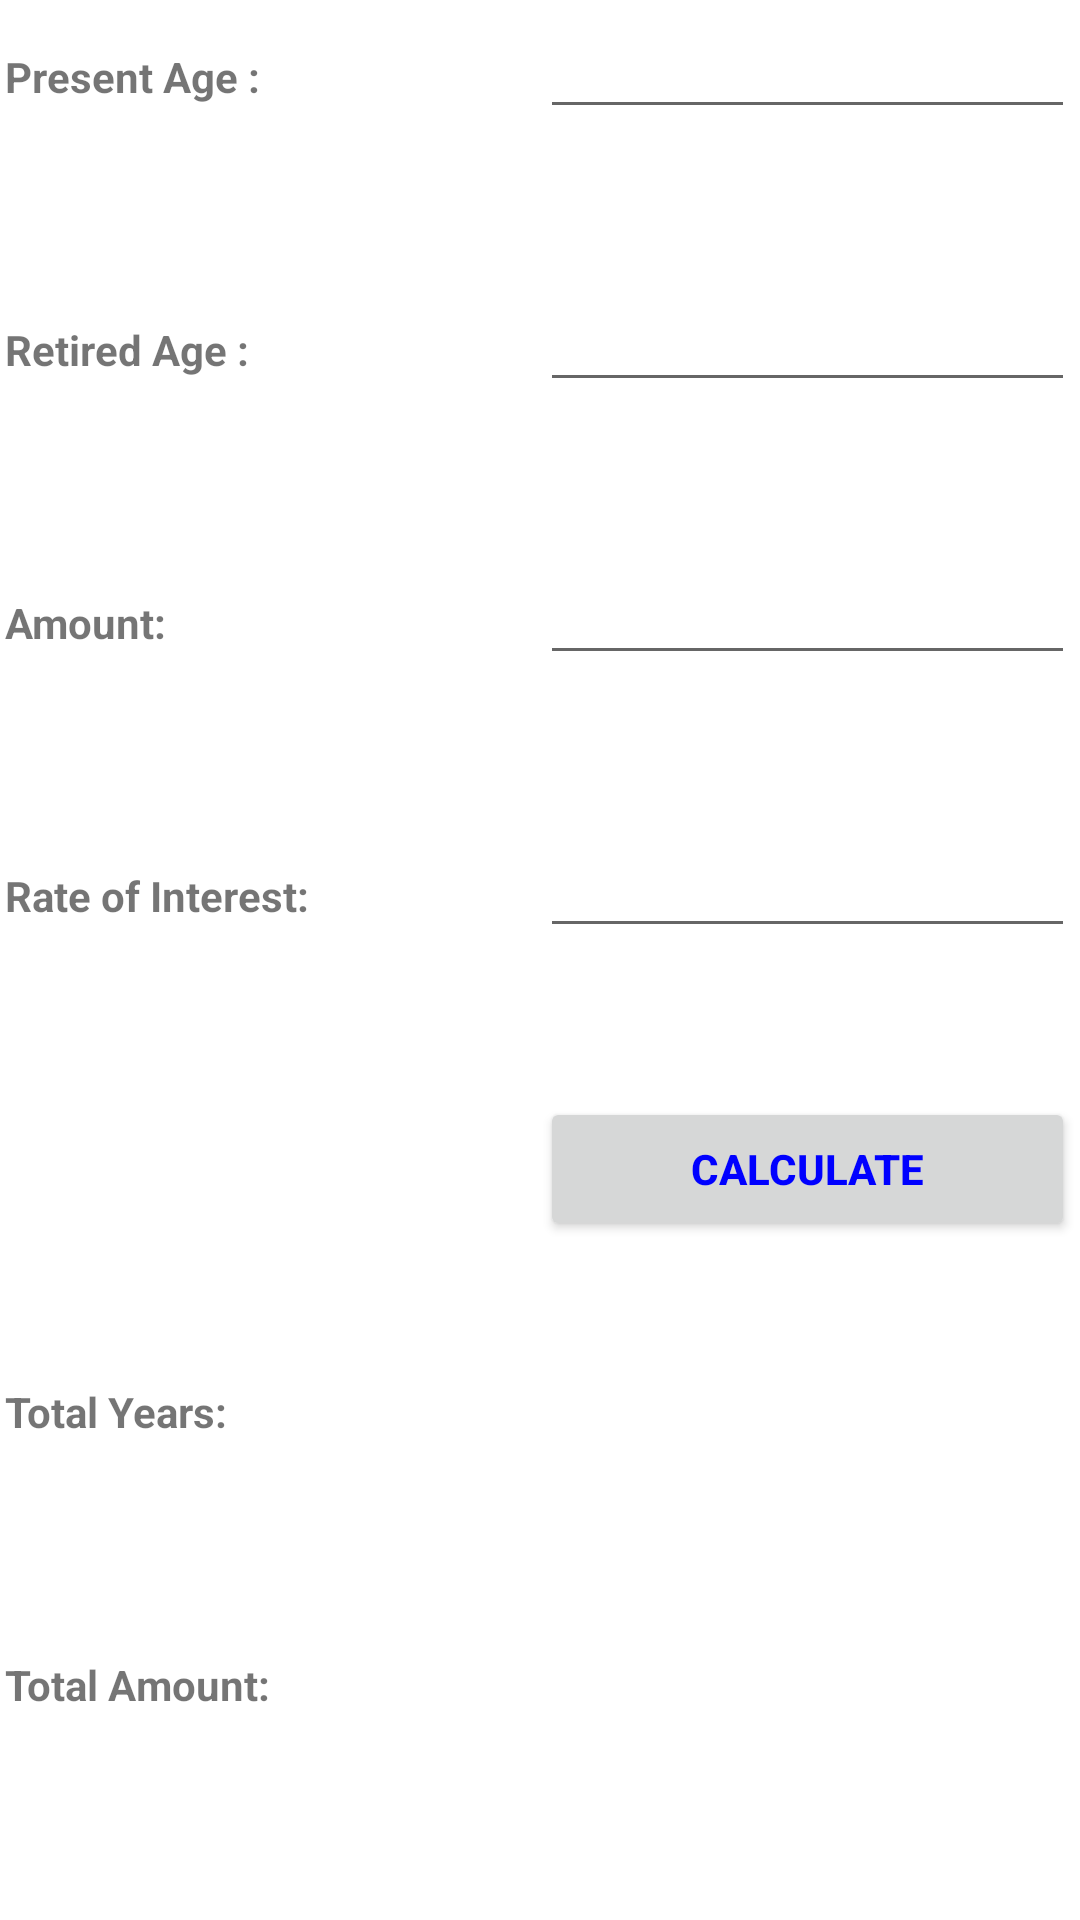

The Android layout XML behind this screen, and the referenced resources:
<!-- AndroidManifest.xml: fallback theme Theme.MaterialComponents.DayNight.NoActionBar -->
<!-- res/layout/retirement.xml -->
<?xml version="1.0" encoding="utf-8"?>

<ScrollView xmlns:android="http://schemas.android.com/apk/res/android" 
    android:id="@+id/scroller" 
    android:layout_width="fill_parent" 
    android:layout_height="wrap_content" 
    android:fillViewport="true" >
<LinearLayout xmlns:android="http://schemas.android.com/apk/res/android"   
 android:orientation="vertical"    
 android:layout_width="fill_parent"   
 android:layout_height="fill_parent"
 android:paddingTop="5px"
	android:paddingLeft="5px"
	android:paddingBottom="5px"
	android:paddingRight="5px"
	> 
 

 	<LinearLayout    
   android:orientation="horizontal"      
   android:layout_width="fill_parent"    
   android:layout_height="fill_parent"     
   android:layout_weight="1">


<TextView
android:id="@+id/lbl1"
android:gravity="fill_horizontal"
android:layout_width="fill_parent"
android:layout_height="wrap_content"
android:text="Present Age :"
android:layout_weight=".5"

		android:textStyle="bold">
</TextView>

<EditText
android:id="@+id/txtbox1"
android:gravity="fill_horizontal"
android:layout_width="fill_parent"
android:layout_height="wrap_content"
android:text=""
android:maxLength="2"
android:inputType="numberDecimal"
android:layout_weight=".5"
android:textColor="#000080"
		android:textStyle="bold">
</EditText>
</LinearLayout>

<LinearLayout    
   android:orientation="horizontal"      
   android:layout_width="fill_parent"    
   android:layout_height="fill_parent"     
   android:layout_weight="1">
<TextView
android:id="@+id/lbl2"
android:gravity="fill_horizontal"
android:layout_width="fill_parent"
android:layout_height="wrap_content"
android:text="Retired Age :"
android:layout_weight=".5"

		android:textStyle="bold">
</TextView>


<EditText
android:id="@+id/txtbox2"
android:gravity="fill_horizontal"
android:layout_width="fill_parent"
android:layout_height="wrap_content"
android:text=""
android:maxLength="2"
android:inputType="numberDecimal"
android:layout_weight=".5"
android:textColor="#000080"
		android:textStyle="bold">
</EditText>
</LinearLayout>

<LinearLayout    
   android:orientation="horizontal"      
   android:layout_width="fill_parent"    
   android:layout_height="fill_parent"     
   android:layout_weight="1">
<TextView
android:id="@+id/lbl3"
android:gravity="fill_horizontal"
android:layout_width="fill_parent"
android:layout_height="wrap_content"
android:text="Amount:"
android:layout_weight=".5"

		android:textStyle="bold">
</TextView>

<EditText
android:id="@+id/txtbox3"
android:gravity="fill_horizontal"
android:layout_width="fill_parent"
android:layout_height="wrap_content"
android:text=""
android:maxLength="10"
android:inputType="numberDecimal"
android:layout_weight=".5"
android:textColor="#000080"
		android:textStyle="bold">
</EditText>
</LinearLayout>

<LinearLayout    
   android:orientation="horizontal"      
   android:layout_width="fill_parent"    
   android:layout_height="fill_parent"     
   android:layout_weight="1">
<TextView
android:id="@+id/lbl4"
android:gravity="fill_horizontal"
android:layout_width="fill_parent"
android:layout_height="wrap_content"
android:text="Rate of Interest:"
android:layout_weight=".5"

		android:textStyle="bold">
</TextView>

<EditText
android:id="@+id/txtbox4"
android:gravity="fill_horizontal"
android:layout_width="fill_parent"
android:layout_height="wrap_content"
android:text=""
android:maxLength="4"
android:inputType="numberDecimal"
android:layout_weight=".5"
android:textColor="#000080"
		android:textStyle="bold">
</EditText>
</LinearLayout>

<LinearLayout
	android:orientation="horizontal"      
	android:layout_width="fill_parent"    
	android:layout_height="fill_parent"
	android:layout_weight="1"     
	>
	<TextView
		android:id="@+id/lb14"
		android:gravity="fill_horizontal"
		android:layout_width="fill_parent"
		android:layout_height="wrap_content"
		android:layout_weight=".5">
		</TextView>
	
		<Button
		android:id="@+id/button1"
		android:layout_width="fill_parent" 
		android:layout_height="wrap_content" 
		android:textColor="#0000FF"
		android:text="Calculate"
		android:textStyle="bold"
		android:layout_weight=".5">
		</Button>

	</LinearLayout>
<LinearLayout    
   android:orientation="horizontal"      
   android:layout_width="fill_parent"    
   android:layout_height="fill_parent"     
   android:layout_weight="1">

<TextView
android:id="@+id/lbl5"
android:gravity="fill_horizontal"
android:layout_width="fill_parent"
android:layout_height="wrap_content"
android:text="Total Years:"
android:layout_weight=".5"

		android:textStyle="bold">
</TextView>

<TextView
android:id="@+id/lbl6"
android:gravity="fill_horizontal"
android:layout_width="fill_parent"
android:layout_height="wrap_content"

android:textColor="#ffff0000"
android:textSize="18sp"
android:text=""
android:layout_weight=".5"
>
</TextView>
</LinearLayout>

<LinearLayout    
   android:orientation="horizontal"      
   android:layout_width="fill_parent"    
   android:layout_height="fill_parent"     
   android:layout_weight="1">
<TextView
android:id="@+id/lbl7"
android:gravity="fill_horizontal"
android:layout_width="fill_parent"
android:layout_height="wrap_content"
android:text="Total Amount:"
android:layout_weight=".5"

		android:textStyle="bold">
</TextView>

<TextView
android:id="@+id/lbl8"
android:gravity="fill_horizontal"
android:layout_width="fill_parent"
android:layout_height="wrap_content"
android:textColor="#ffff0000"
android:textSize="18sp"
android:text=""
android:layout_weight=".5"
	>
</TextView>
</LinearLayout>
</LinearLayout>
</ScrollView>
<!-- resources referenced by this layout -->
<resources>

</resources>
